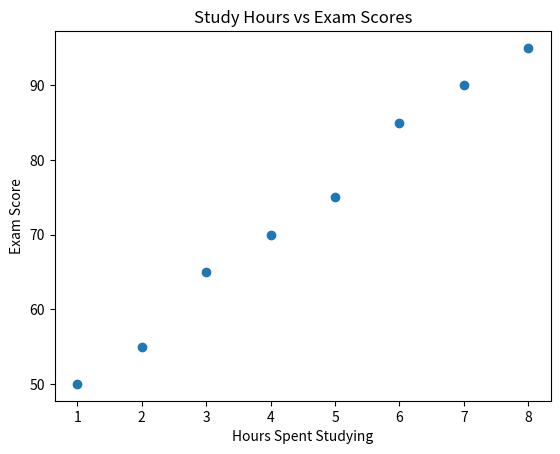

This figure's Python source:
import matplotlib.pyplot as plt

study_hours = [1, 2, 3, 4, 5, 6, 7, 8]
scores = [50, 55, 65, 70, 75, 85, 90, 95]

plt.scatter(study_hours,scores)

plt.title("Study Hours vs Exam Scores")
plt.xlabel("Hours Spent Studying")
plt.ylabel("Exam Score")

plt.show()
